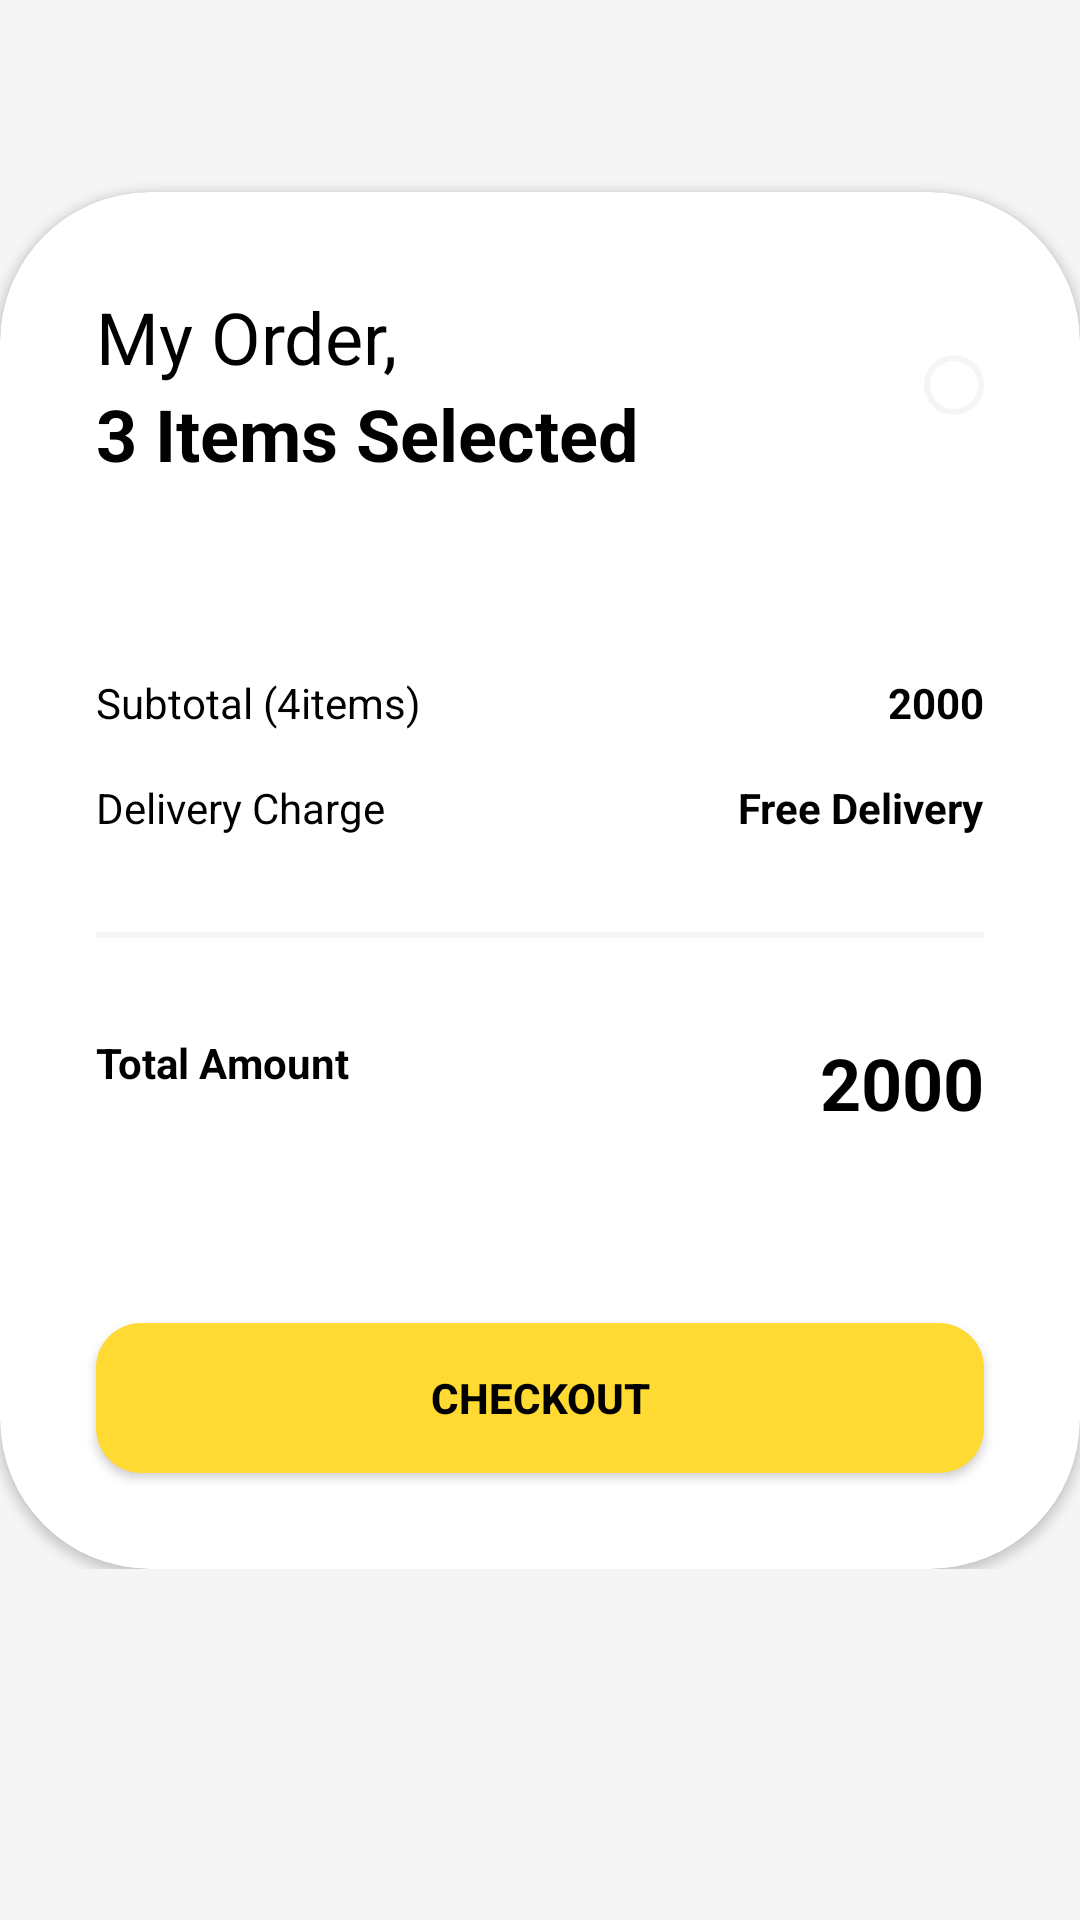

Write the Android layout XML for this screen, with the resource values it uses.
<!-- AndroidManifest.xml: application theme AppTheme -->
<!-- res/layout/activity_cart.xml -->
<?xml version="1.0" encoding="utf-8"?>
<ScrollView xmlns:android="http://schemas.android.com/apk/res/android"
    xmlns:app="http://schemas.android.com/apk/res-auto"
    xmlns:tools="http://schemas.android.com/tools"
    android:layout_width="match_parent"
    android:layout_height="match_parent"

    tools:context=".CartActivity"
    android:background="#f5f5f5"
    >
    <LinearLayout
        android:orientation="vertical"
        android:layout_width="match_parent"
        android:layout_height="wrap_content">

        <ImageView
            android:id="@+id/cart_back"
            android:layout_width="wrap_content"
            android:layout_height="wrap_content"
            android:contentDescription="@string/icon"
            android:src="@drawable/ic_baseline_arrow_back_24"
            android:layout_margin="16dp"/>

        <androidx.cardview.widget.CardView
            android:layout_marginTop="32dp"
            android:layout_width="match_parent"
            android:layout_height="wrap_content"
            app:cardCornerRadius="50dp">
            <LinearLayout
                android:layout_width="match_parent"
                android:layout_height="wrap_content"
                android:orientation="vertical">

                <RelativeLayout
                    android:layout_width="match_parent"
                    android:layout_height="wrap_content"
                    android:layout_margin="32dp">
                    <TextView
                        android:layout_width="wrap_content"
                        android:layout_height="wrap_content"
                        android:text="@string/my_order"
                        android:id="@+id/my_order"
                        android:textSize="24sp"/>
                    <TextView
                        android:layout_width="wrap_content"
                        android:layout_height="wrap_content"
                        android:layout_below="@id/my_order"
                        android:text="@string/items_selected"
                        android:textSize="24sp"
                        android:textStyle="bold"/>
                    <ImageView
                        android:layout_width="wrap_content"
                        android:layout_height="wrap_content"
                        android:contentDescription="@string/icon"
                        android:layout_alignParentEnd="true"
                        android:background="@drawable/bin_border"
                        android:src="@drawable/ic_outline_delete_forever_24"
                        android:layout_centerVertical="true"
                        android:padding="10dp"/>
                </RelativeLayout>

                <androidx.recyclerview.widget.RecyclerView
                    android:id="@+id/cart_recycler"
                    android:layout_width="match_parent"
                    android:layout_height="wrap_content"
                    android:layout_marginStart="32dp"
                    android:layout_marginEnd="32dp"/>

                <RelativeLayout
                    android:layout_width="match_parent"
                    android:layout_height="wrap_content"
                    android:layout_margin="32dp">
                    <TextView
                        android:id="@+id/subtotal"
                        android:layout_width="wrap_content"
                        android:layout_height="wrap_content"
                        android:text="@string/sub"/>
                    <TextView
                        android:textStyle="bold"
                        android:id="@+id/sub_price"
                        android:layout_alignParentEnd="true"
                        android:layout_width="wrap_content"
                        android:layout_height="wrap_content"
                        android:text="@string/cart_price"/>
                    <TextView
                        android:text="@string/delivery_charge"
                        android:id="@+id/delivery_charge"
                        android:layout_width="wrap_content"
                        android:layout_height="wrap_content"
                        android:layout_below="@id/subtotal"
                        android:layout_marginTop="16dp"/>
                    <TextView
                        android:textStyle="bold"
                        android:layout_marginTop="16dp"
                        android:text="@string/delivery"
                        android:layout_alignParentEnd="true"
                        android:layout_below="@id/sub_price"
                        android:id="@+id/free_delivery"
                        android:layout_width="wrap_content"
                        android:layout_height="wrap_content"/>
                </RelativeLayout>

                <View
                    android:layout_width="match_parent"
                    android:layout_height="2dp"
                    android:background="#f5f5f5"
                    android:layout_marginEnd="32dp"
                    android:layout_marginStart="32dp"/>

                <RelativeLayout
                    android:layout_width="match_parent"
                    android:layout_height="wrap_content"
                    android:layout_margin="32dp">
                    <TextView
                        android:text="@string/total"
                        android:layout_width="wrap_content"
                        android:layout_height="wrap_content"
                        android:textStyle="bold"/>
                    <TextView
                        android:id="@+id/tot_price"
                        android:text="@string/cart_price"
                        android:layout_width="wrap_content"
                        android:layout_height="wrap_content"
                        android:layout_alignParentEnd="true"
                        android:textStyle="bold"
                        android:textSize="24sp"/>
                </RelativeLayout>

                <Button
                    android:layout_width="match_parent"
                    android:layout_height="50dp"
                    android:layout_margin="32dp"
                    android:text="@string/checkout"
                    android:background="@drawable/button_border"
                    android:textStyle="bold"/>

            </LinearLayout>

        </androidx.cardview.widget.CardView>

    </LinearLayout>

</ScrollView>
<!-- resources referenced by this layout -->
<resources>
  <!-- drawable bin_border (drawable) -->
  <?xml version="1.0" encoding="utf-8"?>
  <shape xmlns:android="http://schemas.android.com/apk/res/android"
      android:shape="rectangle">
  
      <stroke
          android:width="2dp"
          android:color="#f5f5f5"/>
      <corners
          android:radius="10dp"/>
  </shape>
  <!-- drawable button_border (drawable) -->
  <?xml version="1.0" encoding="utf-8"?>
  <shape xmlns:android="http://schemas.android.com/apk/res/android"
      android:shape="rectangle">
  
      <corners
          android:radius="15dp"/>
      <solid
          android:color="#ffda32"/>
  
  
  </shape>
  <string name="cart_price">2000</string>
  <string name="checkout">Checkout</string>
  <string name="delivery">Free Delivery</string>
  <string name="delivery_charge">Delivery Charge</string>
  <string name="icon">An icon</string>
  <string name="items_selected">3 Items Selected</string>
  <string name="my_order">My Order,</string>
  <string name="sub">Subtotal (4items)</string>
  <string name="total">Total Amount</string>
  <style name="AppTheme" parent="Theme.AppCompat.Light.NoActionBar">
          
          <item name="colorPrimary">@color/colorPrimary</item>
          <item name="colorPrimaryDark">@color/colorPrimaryDark</item>
          <item name="colorAccent">@color/colorAccent</item>
          <item name="android:textColor">@android:color/black</item>
          <item name="ratingBarStyle">@style/Widget.AppCompat.RatingBar.Small</item>
      </style>
  <!-- not gathered from this repository: default colours our renderer supplied (Android Studio template values) -->
  <color name="colorPrimary">#FF6200EE</color>
  <color name="colorPrimaryDark">#FF3700B3</color>
  <color name="colorAccent">#FF03DAC5</color>
</resources>
